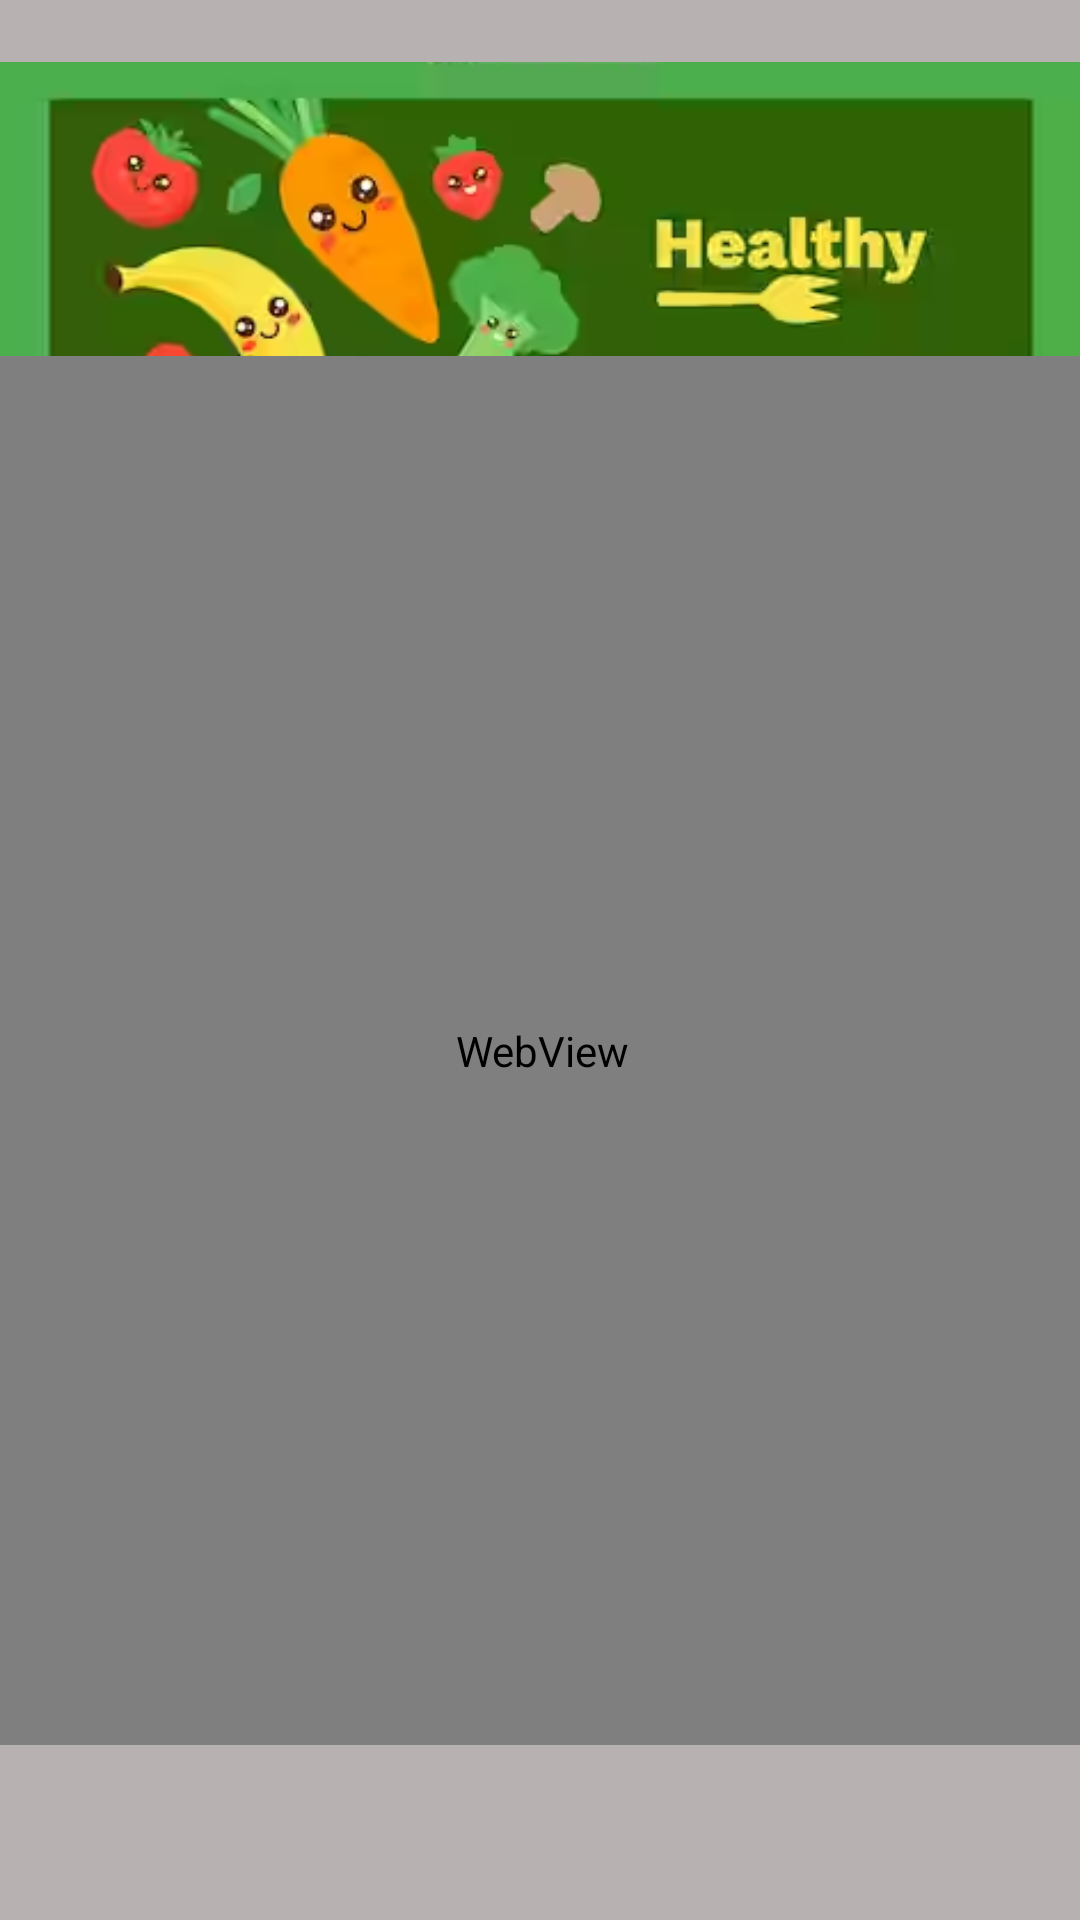

Here is an Android app screen rendered from its layout file. Give the layout XML and the strings, colors and styles it references.
<!-- AndroidManifest.xml: application theme Theme.NutriScale -->
<!-- res/layout/activity_rec_normal_babies.xml -->
<?xml version="1.0" encoding="utf-8"?>
<androidx.constraintlayout.widget.ConstraintLayout xmlns:android="http://schemas.android.com/apk/res/android"
    xmlns:app="http://schemas.android.com/apk/res-auto"
    xmlns:tools="http://schemas.android.com/tools"
    android:layout_width="match_parent"
    android:layout_height="match_parent"
    android:background="#B8B1B1"
    tools:context=".rec_normal_babies">

    <ImageButton
        android:id="@+id/ib_b1"
        android:layout_width="wrap_content"
        android:layout_height="wrap_content"
        android:background="@android:color/transparent"
        android:contentDescription="@string/b1"
        app:layout_constraintBottom_toBottomOf="parent"
        app:layout_constraintEnd_toEndOf="parent"
        app:layout_constraintHorizontal_bias="0.498"
        app:layout_constraintStart_toStartOf="parent"
        app:layout_constraintTop_toTopOf="parent"
        app:layout_constraintVertical_bias="0.976"
        app:srcCompat="@drawable/left" />

    <ImageView
        android:id="@+id/imageView67"
        android:layout_width="wrap_content"
        android:layout_height="wrap_content"
        android:contentDescription="@string/header"
        app:layout_constraintBottom_toBottomOf="parent"
        app:layout_constraintEnd_toEndOf="parent"
        app:layout_constraintHorizontal_bias="0.0"
        app:layout_constraintStart_toStartOf="parent"
        app:layout_constraintTop_toTopOf="parent"
        app:layout_constraintVertical_bias="0.0"
        app:srcCompat="@drawable/img_1" />

    <WebView
        android:id="@+id/web_rec"
        android:layout_width="372dp"
        android:layout_height="463dp"
        app:layout_constraintBottom_toBottomOf="parent"
        app:layout_constraintEnd_toEndOf="parent"
        app:layout_constraintHorizontal_bias="0.488"
        app:layout_constraintStart_toStartOf="parent"
        app:layout_constraintTop_toTopOf="parent"
        app:layout_constraintVertical_bias="0.671" />
</androidx.constraintlayout.widget.ConstraintLayout>
<!-- resources referenced by this layout -->
<resources>
  <!-- drawable img_1: png bitmap (drawable, 70400 bytes) -->
  <string name="b1">Regresar</string>
  <string name="header">Cabecera</string>
  <style name="Theme.NutriScale" parent="Theme.MaterialComponents.DayNight.DarkActionBar">
          
          <item name="colorPrimary">@color/purple_500</item>
          <item name="colorPrimaryVariant">@color/purple_700</item>
          <item name="colorOnPrimary">@color/white</item>
          
          <item name="colorSecondary">@color/teal_200</item>
          <item name="colorSecondaryVariant">@color/teal_700</item>
          <item name="colorOnSecondary">@color/black</item>
          
          <item name="android:statusBarColor" tools:targetApi="21">?attr/colorPrimaryVariant</item>
          
      </style>
  <color name="purple_500">#FF6200EE</color>
  <color name="purple_700">#FF3700B3</color>
  <color name="white">#FFFFFFFF</color>
  <color name="teal_200">#04AA07</color>
  <color name="teal_700">#FF018786</color>
  <color name="black">#FF000000</color>
</resources>
